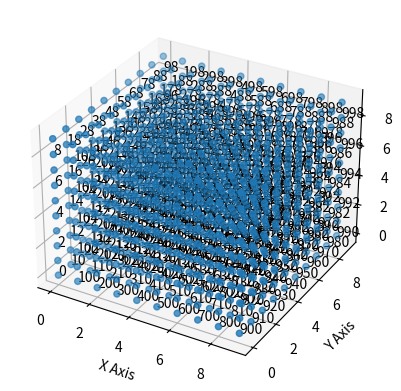

Reproduce this figure in Python.
import matplotlib.pyplot as plt
from mpl_toolkits.mplot3d import Axes3D

# Create a new figure
fig = plt.figure()
ax = fig.add_subplot(111, projection='3d')

# Generate grid points and annotations
x, y, z, s = [], [], [], []
i = 0
for ix in range(10):
    for iy in range(10):
        for iz in range(10):
            x.append(ix)
            y.append(iy)
            z.append(iz)
            if i % 2 == 0:  # Check if 'i' is even
                s.append(str(i))
            else:
                s.append("")  # Empty string for odd numbers
            i += 1

# Plot the points
scatter = ax.scatter(x, y, z)

# Annotate each point
for i in range(len(x)):
    if s[i]:  # Only annotate if the string is not empty
        ax.text(x[i], y[i], z[i], s[i], size=10, zorder=1, color='k')

# Set labels
ax.set_xlabel('X Axis')
ax.set_ylabel('Y Axis')
ax.set_zlabel('Z Axis')

# Show the plot
plt.show()
